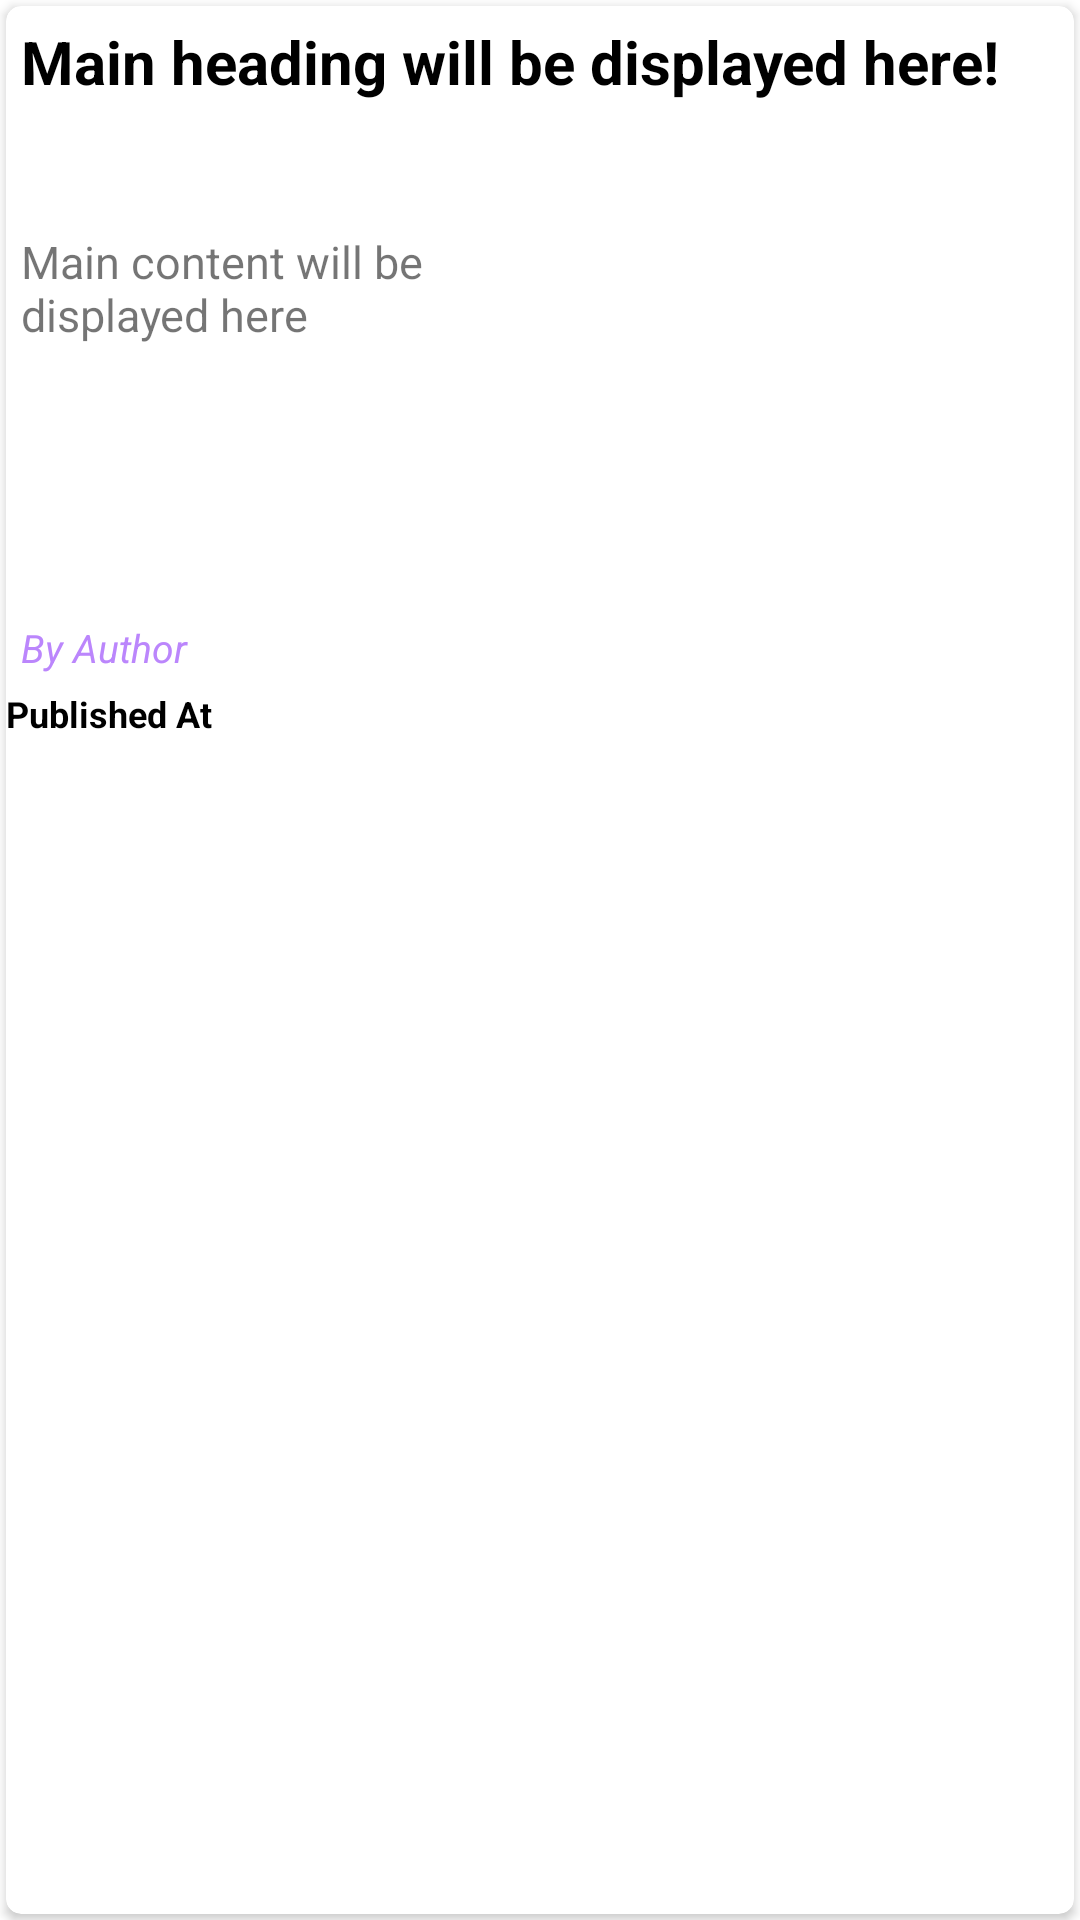

This screen was rendered from an Android layout file. Write that file and the resources it references.
<!-- AndroidManifest.xml: application theme Theme.NewsClone -->
<!-- res/layout/layout_item.xml -->
<?xml version="1.0" encoding="utf-8"?>
<RelativeLayout xmlns:android="http://schemas.android.com/apk/res/android"
    android:layout_width="match_parent"
    android:layout_height="275dp"
    xmlns:app="http://schemas.android.com/apk/res-auto">

    <androidx.cardview.widget.CardView
        android:layout_width="match_parent"
        android:layout_height="match_parent"
        android:padding="10dp"
        android:layout_margin="2dp"
        android:id="@+id/cardview"
        app:cardCornerRadius="5dp">

        <LinearLayout
            android:layout_width="match_parent"
            android:layout_height="match_parent"
            android:orientation="vertical">

            <TextView
                android:layout_width="match_parent"
                android:layout_height="60dp"
                android:id="@+id/heading"
                android:padding="5dp"
                android:ellipsize="end"
                android:maxLines="2"
                android:textColor="@color/black"
                android:text="Main heading will be displayed here!"
                android:textStyle="bold"
                android:textSize="20sp"/>

            <LinearLayout
                android:layout_width="match_parent"
                android:layout_height="130dp"
                android:orientation="horizontal"
                android:layout_marginTop="10dp">

                <TextView
                    android:layout_width="match_parent"
                    android:layout_height="match_parent"
                    android:layout_weight="1"
                    android:ellipsize="end"
                    android:maxLines="5"
                    android:padding="5dp"
                    android:id="@+id/content"
                    android:textSize="15sp"
                    android:text="Main content will be displayed here"/>

                <ImageView
                    android:layout_width="match_parent"
                    android:layout_height="match_parent"
                    android:padding="5dp"
                    android:layout_weight="1"
                    android:scaleType="centerCrop"
                    android:id="@+id/imageview"
                    android:src="@drawable/ic_launcher_background"/>

                </LinearLayout>

            <TextView
                android:layout_width="match_parent"
                android:layout_height="wrap_content"
                android:text="By Author"
                android:textSize="13sp"
                android:textStyle="italic"
                android:id="@+id/author"
                android:textColor="@color/purple_200"
                android:padding="5dp"/>

            <TextView
                android:layout_width="wrap_content"
                android:layout_height="wrap_content"
                android:id="@+id/time"
                android:textColor="@color/black"
                android:text="Published At"
                android:textStyle="bold"
                android:textSize="12dp"/>

        </LinearLayout>



    </androidx.cardview.widget.CardView>



</RelativeLayout>
<!-- resources referenced by this layout -->
<resources>
  <style name="Theme.NewsClone" parent="Theme.MaterialComponents.DayNight.NoActionBar">
          
          <item name="colorPrimary">@color/purple_500</item>
          <item name="colorPrimaryVariant">@color/purple_700</item>
          <item name="colorOnPrimary">@color/white</item>
          
          <item name="colorSecondary">@color/teal_200</item>
          <item name="colorSecondaryVariant">@color/teal_700</item>
          <item name="colorOnSecondary">@color/black</item>
          
          <item name="android:statusBarColor">?attr/colorPrimaryVariant</item>
          
      </style>
  <!-- not gathered from this repository: default colours our renderer supplied (Android Studio template values) -->
  <color name="purple_200">#FFBB86FC</color>
  <color name="purple_500">#FF6200EE</color>
  <color name="purple_700">#FF3700B3</color>
  <color name="teal_200">#FF03DAC5</color>
  <color name="teal_700">#FF018786</color>
  <color name="black">#FF000000</color>
  <color name="white">#FFFFFFFF</color>
</resources>
